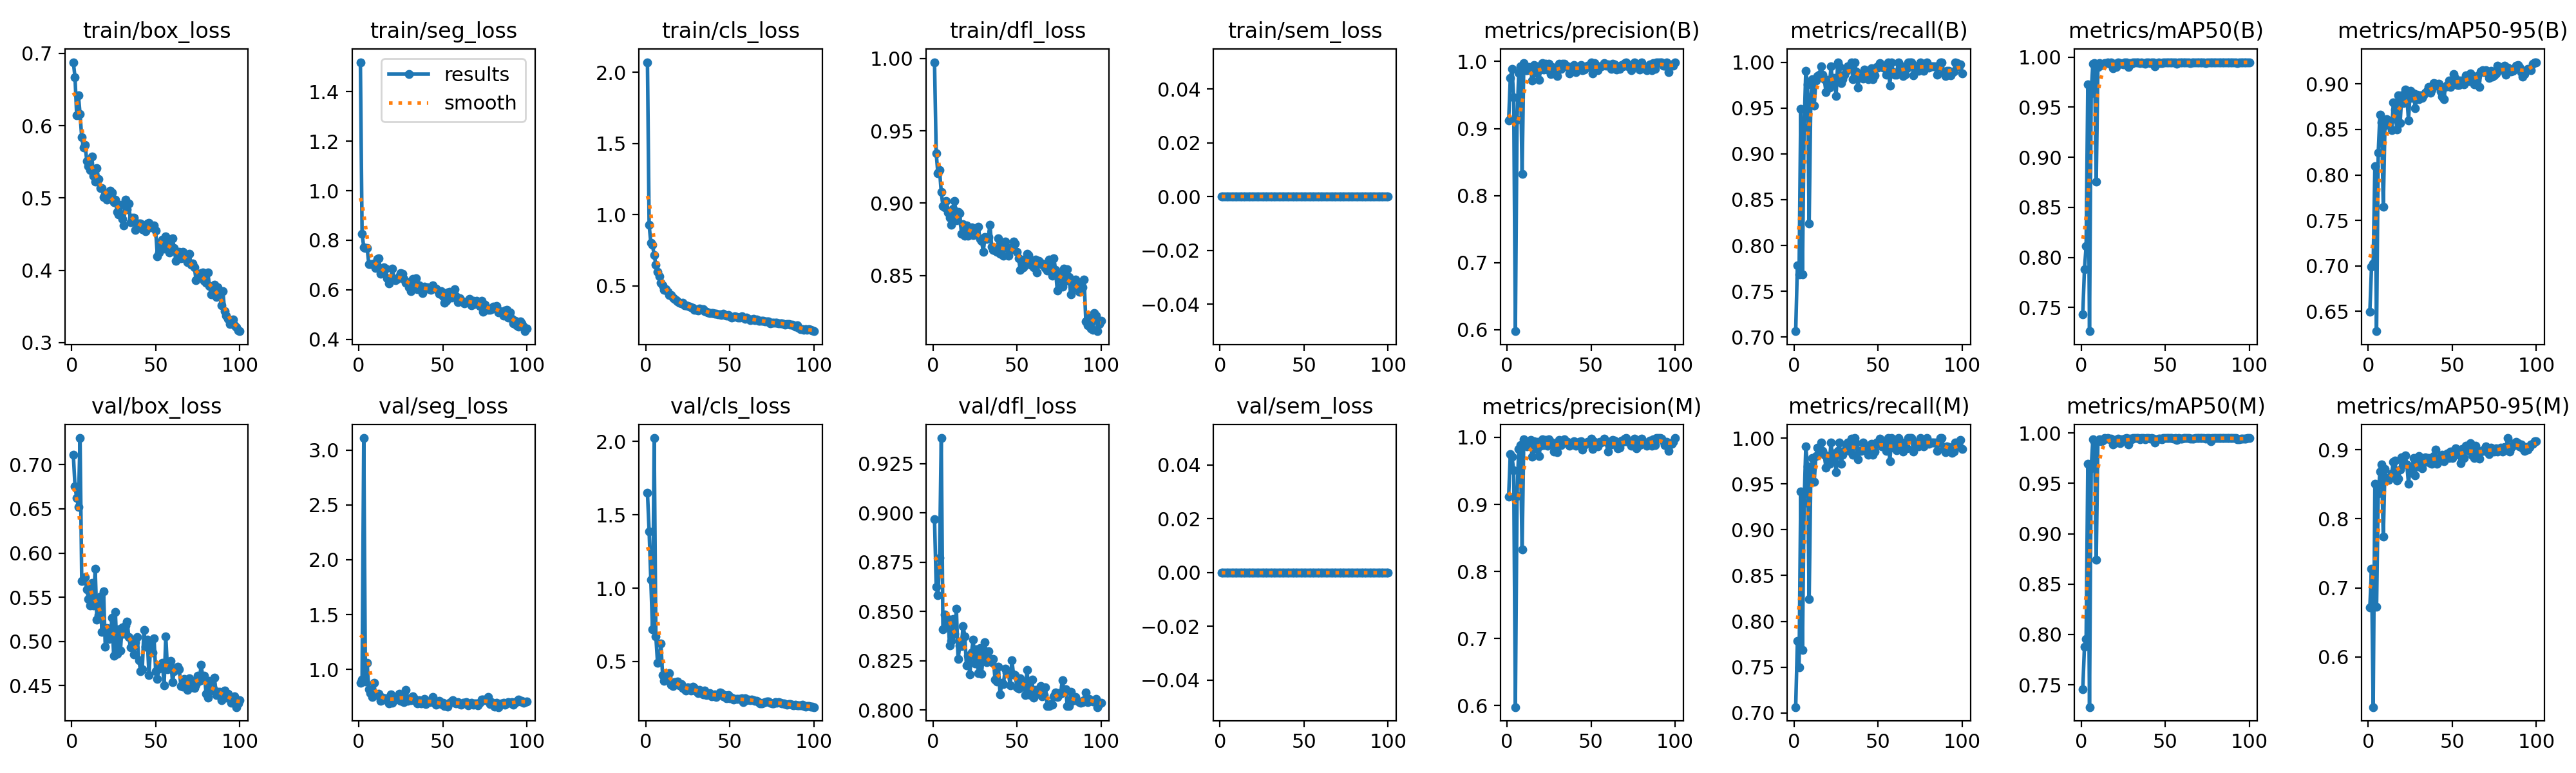

Source data for this figure (header and first rows):
epoch, time, train/box_loss, train/seg_loss, train/cls_loss, train/dfl_loss, train/sem_loss, metrics/precision(B), metrics/recall(B), metrics/mAP50(B), metrics/mAP50-95(B), metrics/precision(M), metrics/recall(M), metrics/mAP50(M), metrics/mAP50-95(M), val/box_loss, val/seg_loss, val/cls_loss, val/dfl_loss, val/sem_loss, lr/pg0, lr/pg1, lr/pg2
1, 27.64, 0.6877, 1.519, 2.071, 0.9975, 0, 0.912, 0.7064, 0.7433, 0.6492, 0.912, 0.7064, 0.7455, 0.672, 0.7113, 0.8791, 1.652, 0.897, 0, 0.0004501, 0.0004501, 0.0004501
2, 47.1, 0.6669, 0.8265, 0.9271, 0.9345, 0, 0.9752, 0.7785, 0.7879, 0.6988, 0.9752, 0.7785, 0.7881, 0.7281, 0.6752, 0.9085, 1.387, 0.8627, 0, 0.0009078, 0.0009078, 0.0009078
3, 65.49, 0.6142, 0.7723, 0.803, 0.9206, 0, 0.9892, 0.7685, 0.8114, 0.7024, 0.9707, 0.75, 0.7953, 0.5274, 0.6625, 3.11, 1.057, 0.8582, 0, 0.001356, 0.001356, 0.001356
4, 78.63, 0.6423, 0.7683, 0.7858, 0.9228, 0, 0.9462, 0.9491, 0.973, 0.8099, 0.9507, 0.9417, 0.9697, 0.8506, 0.6523, 0.8922, 0.7177, 0.8774, 0, 0.001617, 0.001617, 0.001617
5, 90.15, 0.6161, 0.7694, 0.7162, 0.9077, 0, 0.5976, 0.7685, 0.7263, 0.6281, 0.5976, 0.7685, 0.7279, 0.6724, 0.7301, 1.063, 2.024, 0.938, 0, 0.001601, 0.001601, 0.001601
6, 102.2, 0.5837, 0.7047, 0.6478, 0.8981, 0, 0.9127, 0.9289, 0.964, 0.8246, 0.9127, 0.9289, 0.965, 0.8366, 0.5684, 0.8177, 0.6698, 0.841, 0, 0.001584, 0.001584, 0.001584
7, 115.1, 0.5701, 0.7022, 0.5995, 0.8971, 0, 0.9831, 0.9906, 0.9937, 0.8661, 0.9831, 0.9906, 0.9937, 0.8683, 0.5714, 0.7821, 0.4919, 0.8484, 0, 0.001568, 0.001568, 0.001568
8, 128.3, 0.5732, 0.7024, 0.5639, 0.9017, 0, 0.9929, 0.9757, 0.9938, 0.8576, 0.9882, 0.969, 0.992, 0.8784, 0.5726, 0.7521, 0.4983, 0.8421, 0, 0.001551, 0.001551, 0.001551
9, 140, 0.5514, 0.7064, 0.5191, 0.8936, 0, 0.8325, 0.8241, 0.8755, 0.7653, 0.8325, 0.8241, 0.874, 0.774, 0.5588, 0.8785, 0.6238, 0.8463, 0, 0.001535, 0.001535, 0.001535
10, 153.1, 0.5435, 0.6876, 0.501, 0.8899, 0, 0.9973, 0.9615, 0.99, 0.8545, 0.9973, 0.9615, 0.9921, 0.8724, 0.5481, 0.7675, 0.4078, 0.8327, 0, 0.001518, 0.001518, 0.001518
11, 166.6, 0.5386, 0.7232, 0.4704, 0.8853, 0, 0.987, 0.9815, 0.9939, 0.8612, 0.9885, 0.9782, 0.9936, 0.8562, 0.5407, 0.7666, 0.3677, 0.8352, 0, 0.001502, 0.001502, 0.001502
12, 177.5, 0.5577, 0.7259, 0.4753, 0.8963, 0, 0.9869, 0.9523, 0.992, 0.8576, 0.9869, 0.9523, 0.992, 0.8565, 0.5663, 0.7791, 0.4122, 0.8462, 0, 0.001485, 0.001485, 0.001485
13, 188.5, 0.5306, 0.6634, 0.4596, 0.9015, 0, 0.992, 0.9802, 0.9922, 0.8588, 0.992, 0.9802, 0.9922, 0.8603, 0.5408, 0.7163, 0.39, 0.8387, 0, 0.001469, 0.001469, 0.001469
14, 200.1, 0.5222, 0.6757, 0.4349, 0.8883, 0, 0.991, 0.9849, 0.9944, 0.8496, 0.9958, 0.9893, 0.9949, 0.8659, 0.582, 0.7459, 0.4191, 0.8515, 0, 0.001452, 0.001452, 0.001452
15, 213, 0.5414, 0.6916, 0.4355, 0.8938, 0, 0.9714, 0.9861, 0.994, 0.8794, 0.9714, 0.9861, 0.9941, 0.8827, 0.5247, 0.7241, 0.3434, 0.8258, 0, 0.001436, 0.001436, 0.001436
16, 223.9, 0.5261, 0.6842, 0.4159, 0.8933, 0, 0.9947, 0.9954, 0.995, 0.8717, 0.9947, 0.9954, 0.995, 0.8841, 0.5295, 0.7374, 0.3332, 0.8326, 0, 0.001419, 0.001419, 0.001419
17, 236.3, 0.5138, 0.6452, 0.4075, 0.879, 0, 0.9831, 0.9861, 0.9931, 0.85, 0.9831, 0.9861, 0.994, 0.8553, 0.5512, 0.7287, 0.3603, 0.8324, 0, 0.001403, 0.001403, 0.001403
18, 248, 0.5138, 0.6261, 0.3971, 0.8856, 0, 0.9932, 0.9815, 0.9946, 0.8872, 0.9932, 0.9815, 0.9946, 0.8587, 0.511, 0.6929, 0.3613, 0.8426, 0, 0.001386, 0.001386, 0.001386
19, 260.5, 0.5014, 0.6453, 0.389, 0.8776, 0, 0.9723, 0.9676, 0.9886, 0.8567, 0.9723, 0.9676, 0.9889, 0.8717, 0.5568, 0.7716, 0.3622, 0.8375, 0, 0.00137, 0.00137, 0.00137
20, 272, 0.5049, 0.6865, 0.3802, 0.8847, 0, 0.9878, 0.9804, 0.9934, 0.8872, 0.9878, 0.9804, 0.9934, 0.8894, 0.4943, 0.6975, 0.3353, 0.8225, 0, 0.001353, 0.001353, 0.001353
21, 283.7, 0.4977, 0.6433, 0.3776, 0.8777, 0, 0.9971, 0.9722, 0.9903, 0.8789, 0.9971, 0.9722, 0.9903, 0.8802, 0.5155, 0.7224, 0.3467, 0.8276, 0, 0.001337, 0.001337, 0.001337
22, 294.4, 0.5061, 0.6382, 0.3811, 0.8822, 0, 0.9881, 0.9954, 0.9945, 0.8937, 0.9881, 0.9954, 0.9945, 0.8918, 0.5029, 0.7302, 0.3186, 0.818, 0, 0.00132, 0.00132, 0.00132
23, 306, 0.5097, 0.6441, 0.3634, 0.8835, 0, 0.9966, 0.9768, 0.9942, 0.8869, 0.9966, 0.9768, 0.9899, 0.8792, 0.5065, 0.7503, 0.3117, 0.8292, 0, 0.001304, 0.001304, 0.001304
24, 317.5, 0.5078, 0.6547, 0.363, 0.8778, 0, 0.9877, 0.9831, 0.9937, 0.8602, 0.9877, 0.9831, 0.9937, 0.851, 0.5268, 0.7784, 0.3016, 0.8358, 0, 0.001287, 0.001287, 0.001287
25, 328.5, 0.4939, 0.6682, 0.3597, 0.8782, 0, 0.9968, 0.963, 0.9928, 0.8922, 0.9968, 0.963, 0.9925, 0.8765, 0.4837, 0.7134, 0.3222, 0.8237, 0, 0.001271, 0.001271, 0.001271
26, 340.3, 0.4977, 0.6634, 0.3515, 0.882, 0, 0.9817, 1, 0.9947, 0.8849, 0.9936, 0.9861, 0.9945, 0.8668, 0.5335, 0.7512, 0.3137, 0.8307, 0, 0.001254, 0.001254, 0.001254
27, 351.6, 0.4804, 0.6433, 0.3493, 0.884, 0, 0.9922, 0.9954, 0.9949, 0.89, 0.9922, 0.9954, 0.9949, 0.888, 0.4863, 0.7035, 0.3016, 0.8189, 0, 0.001238, 0.001238, 0.001238
28, 364.6, 0.477, 0.6274, 0.3425, 0.8753, 0, 0.9833, 0.9768, 0.99, 0.8732, 0.9785, 0.9722, 0.9888, 0.8629, 0.5141, 0.8111, 0.3275, 0.8316, 0, 0.001221, 0.001221, 0.001221
29, 376.8, 0.4904, 0.6297, 0.3328, 0.8738, 0, 0.9853, 0.9817, 0.9943, 0.8881, 0.9853, 0.9817, 0.9943, 0.8868, 0.4897, 0.7163, 0.321, 0.8184, 0, 0.001205, 0.001205, 0.001205
30, 387.8, 0.4707, 0.6086, 0.3301, 0.8666, 0, 0.9781, 0.9861, 0.9936, 0.8835, 0.9781, 0.9861, 0.9936, 0.8908, 0.5162, 0.7373, 0.2981, 0.829, 0, 0.001188, 0.001188, 0.001188
31, 400.3, 0.4617, 0.5946, 0.3245, 0.8767, 0, 0.9965, 0.9907, 0.995, 0.8879, 0.9965, 0.9907, 0.995, 0.8749, 0.509, 0.7178, 0.2846, 0.8343, 0, 0.001172, 0.001172, 0.001172
32, 411.4, 0.4978, 0.6442, 0.3404, 0.8754, 0, 0.9885, 0.9954, 0.9947, 0.8849, 0.9885, 0.9954, 0.9947, 0.8732, 0.5185, 0.7529, 0.3075, 0.8244, 0, 0.001155, 0.001155, 0.001155
33, 422.5, 0.4838, 0.6228, 0.3353, 0.8768, 0, 0.9965, 0.9954, 0.995, 0.8875, 0.9942, 0.9861, 0.9949, 0.8841, 0.5227, 0.7352, 0.285, 0.8298, 0, 0.001139, 0.001139, 0.001139
34, 434.1, 0.4922, 0.6464, 0.3357, 0.8853, 0, 0.9968, 0.9994, 0.995, 0.8903, 0.9968, 0.9994, 0.995, 0.8888, 0.5051, 0.7058, 0.2768, 0.8259, 0, 0.001122, 0.001122, 0.001122
35, 446.1, 0.4667, 0.6032, 0.3199, 0.8697, 0, 0.9926, 0.9815, 0.9942, 0.8928, 0.9926, 0.9815, 0.9935, 0.8821, 0.4932, 0.691, 0.3015, 0.8242, 0, 0.001106, 0.001106, 0.001106
36, 458.3, 0.4723, 0.618, 0.3155, 0.8679, 0, 0.993, 1, 0.995, 0.8966, 0.993, 1, 0.995, 0.8884, 0.5013, 0.7217, 0.2733, 0.8258, 0, 0.001089, 0.001089, 0.001089
37, 470.4, 0.4726, 0.5978, 0.3142, 0.8673, 0, 0.9827, 0.9895, 0.9941, 0.8907, 0.9873, 0.9941, 0.9947, 0.8811, 0.4853, 0.689, 0.2745, 0.8156, 0, 0.001073, 0.001073, 0.001073
38, 482.4, 0.4556, 0.5858, 0.31, 0.8663, 0, 0.9848, 0.9722, 0.9931, 0.8937, 0.9895, 0.9768, 0.994, 0.8797, 0.4988, 0.7042, 0.2828, 0.8144, 0, 0.001056, 0.001056, 0.001056
39, 493.9, 0.4643, 0.6133, 0.3077, 0.8756, 0, 0.9924, 0.9861, 0.9947, 0.9008, 0.9924, 0.9861, 0.9947, 0.8905, 0.505, 0.7325, 0.2629, 0.8219, 0, 0.00104, 0.00104, 0.00104
40, 505.3, 0.4646, 0.6052, 0.3063, 0.8648, 0, 0.9945, 0.9861, 0.9947, 0.9003, 0.9945, 0.9861, 0.9947, 0.9004, 0.4791, 0.6854, 0.269, 0.8078, 0, 0.001023, 0.001023, 0.001023
41, 519.5, 0.4647, 0.6086, 0.3047, 0.8711, 0, 0.9838, 0.9821, 0.9941, 0.8982, 0.9871, 0.9954, 0.9946, 0.8799, 0.4666, 0.7086, 0.2753, 0.8137, 0, 0.001007, 0.001007, 0.001007
42, 530.3, 0.4569, 0.6015, 0.3028, 0.8636, 0, 0.9891, 0.9922, 0.9948, 0.9006, 0.9891, 0.9922, 0.9948, 0.8855, 0.4682, 0.6993, 0.2569, 0.813, 0, 0.0009904, 0.0009904, 0.0009904
43, 542.3, 0.461, 0.6005, 0.2969, 0.8737, 0, 0.993, 0.9861, 0.9946, 0.8917, 0.993, 0.9861, 0.9945, 0.8845, 0.5132, 0.7145, 0.2693, 0.821, 0, 0.0009739, 0.0009739, 0.0009739
44, 552.8, 0.4541, 0.6181, 0.3008, 0.8695, 0, 0.9944, 0.9815, 0.9906, 0.8862, 0.9944, 0.9815, 0.9904, 0.8927, 0.4944, 0.7496, 0.2906, 0.819, 0, 0.0009574, 0.0009574, 0.0009574
45, 564.3, 0.4645, 0.6066, 0.2961, 0.8636, 0, 0.9871, 0.9903, 0.9942, 0.8833, 0.9821, 0.9892, 0.9937, 0.8837, 0.5022, 0.6983, 0.2862, 0.8186, 0, 0.0009409, 0.0009409, 0.0009409
46, 576, 0.4656, 0.6034, 0.3032, 0.869, 0, 0.9883, 0.9937, 0.9945, 0.8969, 0.9883, 0.9937, 0.9945, 0.8932, 0.4622, 0.6786, 0.2646, 0.8125, 0, 0.0009244, 0.0009244, 0.0009244
47, 588.1, 0.459, 0.5969, 0.2929, 0.8683, 0, 0.9908, 0.9815, 0.9943, 0.899, 0.9908, 0.9815, 0.9943, 0.8944, 0.4966, 0.693, 0.2723, 0.8254, 0, 0.0009078, 0.0009078, 0.0009078
48, 598.7, 0.4596, 0.5833, 0.2883, 0.8736, 0, 0.9934, 0.9854, 0.994, 0.9038, 0.9934, 0.9854, 0.994, 0.8877, 0.4872, 0.7146, 0.2471, 0.8181, 0, 0.0008913, 0.0008913, 0.0008913
49, 609.8, 0.4624, 0.594, 0.2934, 0.8724, 0, 0.9931, 0.9948, 0.9949, 0.8966, 0.9931, 0.9948, 0.9949, 0.897, 0.5037, 0.6833, 0.2693, 0.8179, 0, 0.0008748, 0.0008748, 0.0008748
50, 620.5, 0.4546, 0.5747, 0.2843, 0.8665, 0, 0.9983, 0.9938, 0.995, 0.9025, 0.9983, 0.9938, 0.995, 0.8885, 0.4661, 0.6968, 0.2514, 0.8116, 0, 0.0008583, 0.0008583, 0.0008583
51, 631.6, 0.4194, 0.5484, 0.2786, 0.8618, 0, 0.9826, 0.9991, 0.9948, 0.9111, 0.9826, 0.9991, 0.9948, 0.8983, 0.4577, 0.6643, 0.2519, 0.811, 0, 0.0008418, 0.0008418, 0.0008418
52, 643.1, 0.4244, 0.5553, 0.2789, 0.8541, 0, 0.9976, 0.9954, 0.995, 0.9057, 0.9929, 0.9907, 0.9947, 0.9018, 0.4697, 0.6745, 0.2407, 0.8161, 0, 0.0008253, 0.0008253, 0.0008253
53, 656.6, 0.4399, 0.5899, 0.284, 0.8599, 0, 0.9887, 0.9943, 0.9948, 0.8988, 0.9887, 0.9943, 0.9948, 0.8965, 0.473, 0.6606, 0.2434, 0.8131, 0, 0.0008088, 0.0008088, 0.0008088
54, 668.1, 0.442, 0.5914, 0.2818, 0.8558, 0, 0.9867, 0.9954, 0.9947, 0.8986, 0.9867, 0.9954, 0.9947, 0.8925, 0.4761, 0.6946, 0.2464, 0.8134, 0, 0.0007923, 0.0007923, 0.0007923
55, 679.2, 0.4302, 0.5676, 0.2742, 0.8613, 0, 0.9931, 0.9861, 0.9945, 0.9037, 0.9931, 0.9861, 0.9945, 0.8811, 0.4505, 0.7058, 0.2459, 0.8076, 0, 0.0007758, 0.0007758, 0.0007758
56, 690.4, 0.447, 0.5925, 0.2776, 0.865, 0, 0.9924, 0.9997, 0.995, 0.9014, 0.9924, 0.9997, 0.995, 0.9009, 0.5057, 0.7201, 0.2456, 0.8203, 0, 0.0007593, 0.0007593, 0.0007593
57, 701.6, 0.4398, 0.6021, 0.2869, 0.8642, 0, 0.994, 0.9747, 0.9934, 0.8993, 0.994, 0.9747, 0.9934, 0.888, 0.4685, 0.6942, 0.2481, 0.8099, 0, 0.0007428, 0.0007428, 0.0007428
58, 712.6, 0.4246, 0.5732, 0.2763, 0.8574, 0, 0.9978, 1, 0.995, 0.9096, 0.9978, 1, 0.995, 0.9058, 0.4733, 0.6909, 0.225, 0.8076, 0, 0.0007263, 0.0007263, 0.0007263
59, 723.9, 0.4264, 0.5505, 0.2674, 0.8604, 0, 0.9934, 0.9891, 0.9947, 0.9062, 0.9934, 0.9891, 0.9947, 0.9005, 0.4781, 0.7037, 0.2507, 0.8155, 0, 0.0007098, 0.0007098, 0.0007098
60, 735.8, 0.4442, 0.566, 0.2777, 0.8556, 0, 0.9956, 0.9861, 0.9947, 0.9028, 0.9793, 0.9925, 0.9941, 0.8985, 0.454, 0.6843, 0.2356, 0.8065, 0, 0.0006933, 0.0006933, 0.0006933
... 40 more rows
